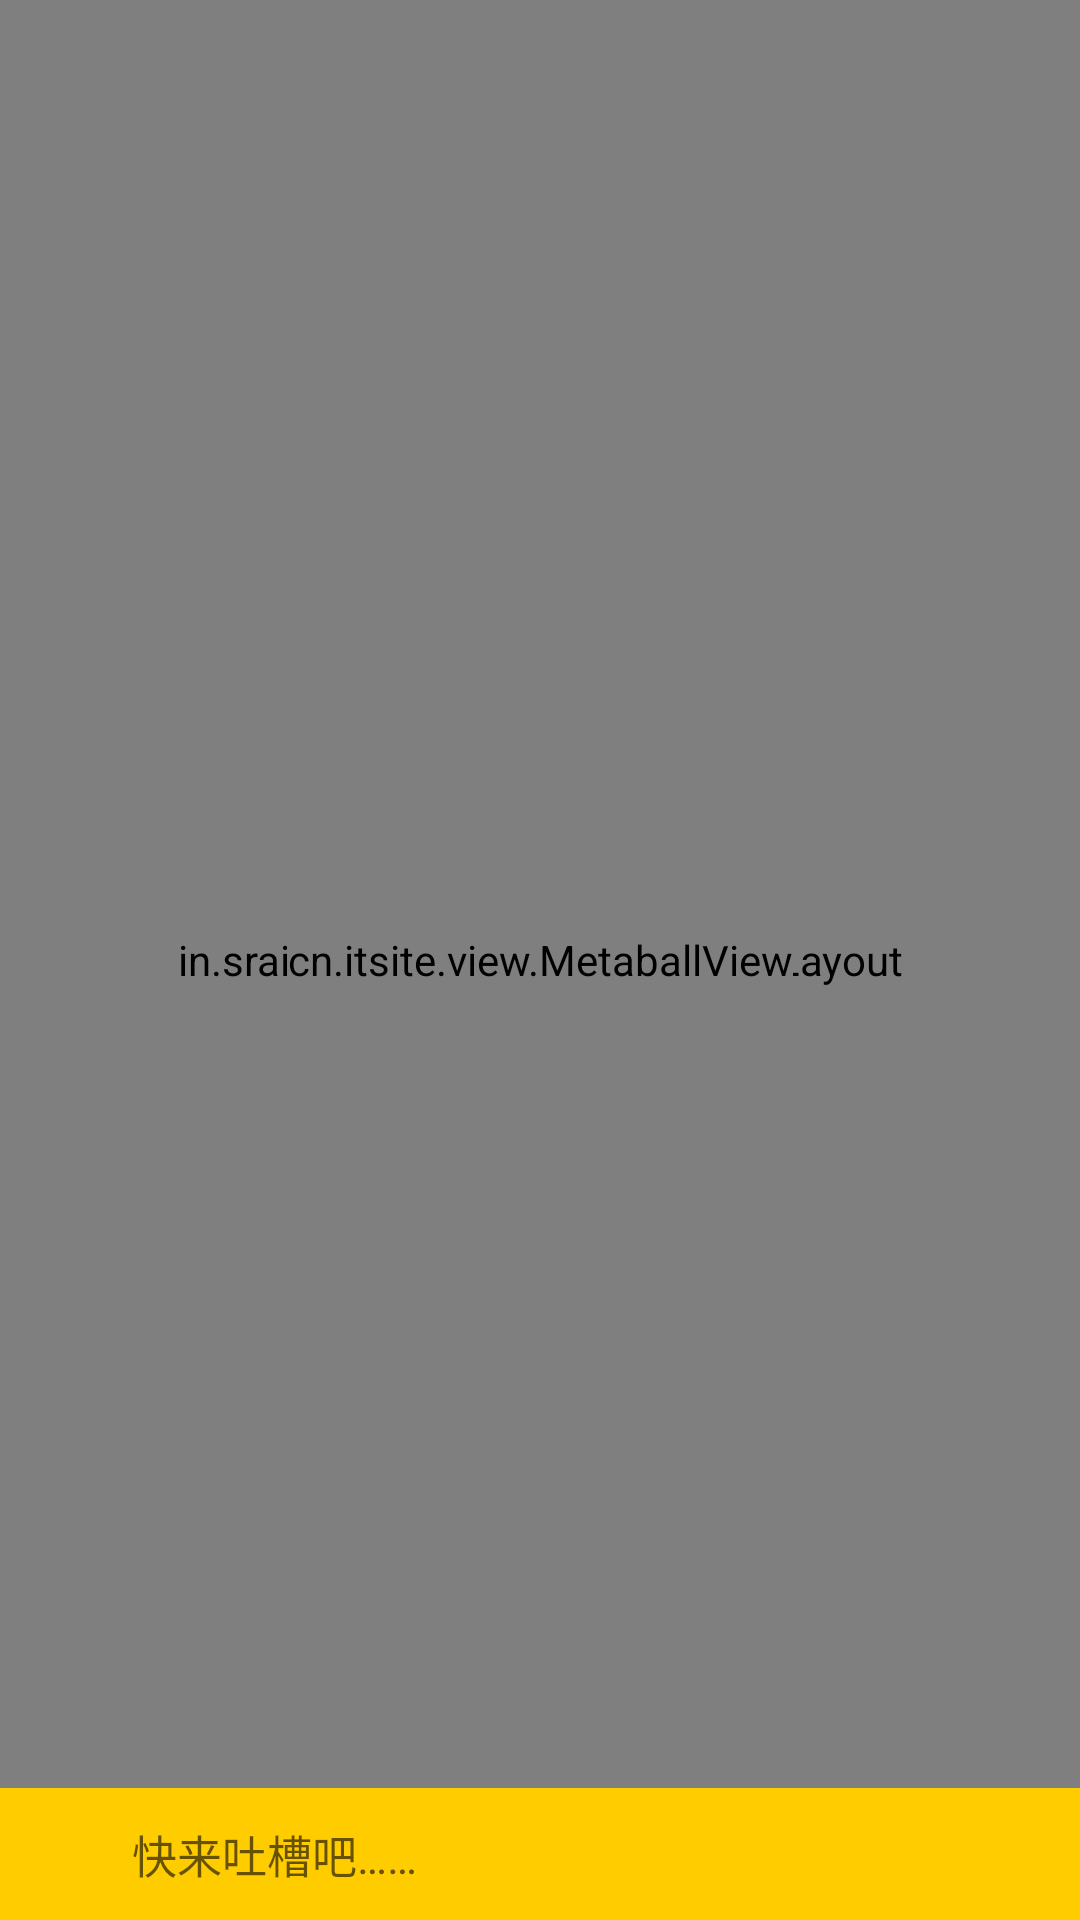

Layout XML and referenced resources for this Android screen:
<!-- AndroidManifest.xml: application theme AppTheme -->
<!-- res/layout/activity_news_detail.xml -->
<?xml version="1.0" encoding="utf-8"?>
<RelativeLayout xmlns:android="http://schemas.android.com/apk/res/android"
    android:layout_width="match_parent"
    android:layout_height="match_parent">

    <FrameLayout
        android:layout_width="match_parent"
        android:layout_height="match_parent">

        <in.srain.cube.views.ptr.PtrFrameLayout xmlns:cube_ptr="http://schemas.android.com/apk/res-auto"
            android:id="@+id/store_house_ptr_frame_news_detail"
            android:layout_width="match_parent"
            android:layout_height="match_parent"
            android:background="@color/base_color"
            cube_ptr:ptr_duration_to_close="200"
            cube_ptr:ptr_duration_to_close_header="1000"
            cube_ptr:ptr_keep_header_when_refresh="true"
            cube_ptr:ptr_pull_to_fresh="false"
            cube_ptr:ptr_ratio_of_header_height_to_refresh="1.2"
            cube_ptr:ptr_resistance="1.7">

            <WebView
                android:id="@+id/wv_news"
                android:layout_width="match_parent"
                android:layout_height="match_parent"
                android:fitsSystemWindows="true" />
        </in.srain.cube.views.ptr.PtrFrameLayout>

        <cn.itsite.view.MetaballView
            android:id="@+id/metaball"
            android:layout_width="wrap_content"
            android:layout_height="wrap_content"
            android:layout_gravity="center" />
    </FrameLayout>

    <LinearLayout
        android:id="@+id/ll_news_detail"
        android:layout_width="match_parent"
        android:layout_height="wrap_content"
        android:layout_alignParentBottom="true"
        android:background="@color/base_color"
        android:gravity="center"
        android:orientation="horizontal"
        android:padding="2dp">

        <ImageButton
            android:id="@+id/ib_more"
            android:layout_width="40dp"
            android:layout_height="40dp"
            android:background="@drawable/menu_moreoverflow_mtrl_alpha"
            android:onClick="onClick_more" />

        <EditText
            android:id="@+id/tv_input"
            android:layout_width="0dp"
            android:layout_height="wrap_content"
            android:layout_margin="2dp"
            android:layout_weight="1"
            android:background="@color/base_color"
            android:gravity="top"
            android:hint="快来吐槽吧……"
            android:textColor="@color/black"
            android:textSize="15sp" />

        <ImageButton
            android:id="@+id/ib_comments"
            android:layout_width="40dp"
            android:layout_height="40dp"
            android:background="@drawable/reply"
            android:onClick="onClick_comment" />
    </LinearLayout>

</RelativeLayout>
<!-- resources referenced by this layout -->
<resources>
  <color name="base_color">#FC0</color>
  <color name="black">#000</color>
  <style name="AppTheme" parent="Theme.AppCompat.Light.DarkActionBar">
          
          <item name="colorPrimary">@color/colorPrimary</item>
          <item name="colorPrimaryDark">@color/colorPrimaryDark</item>
          <item name="colorAccent">@color/colorAccent</item>
          <item name="colorControlHighlight">@color/colorAccent</item>
          <item name="windowActionBar">false</item>
          <item name="windowNoTitle">true</item>
  
      </style>
  <color name="colorPrimary">#FC0</color>
  <color name="colorPrimaryDark">#FC0</color>
  <color name="colorAccent">#FC0</color>
</resources>
